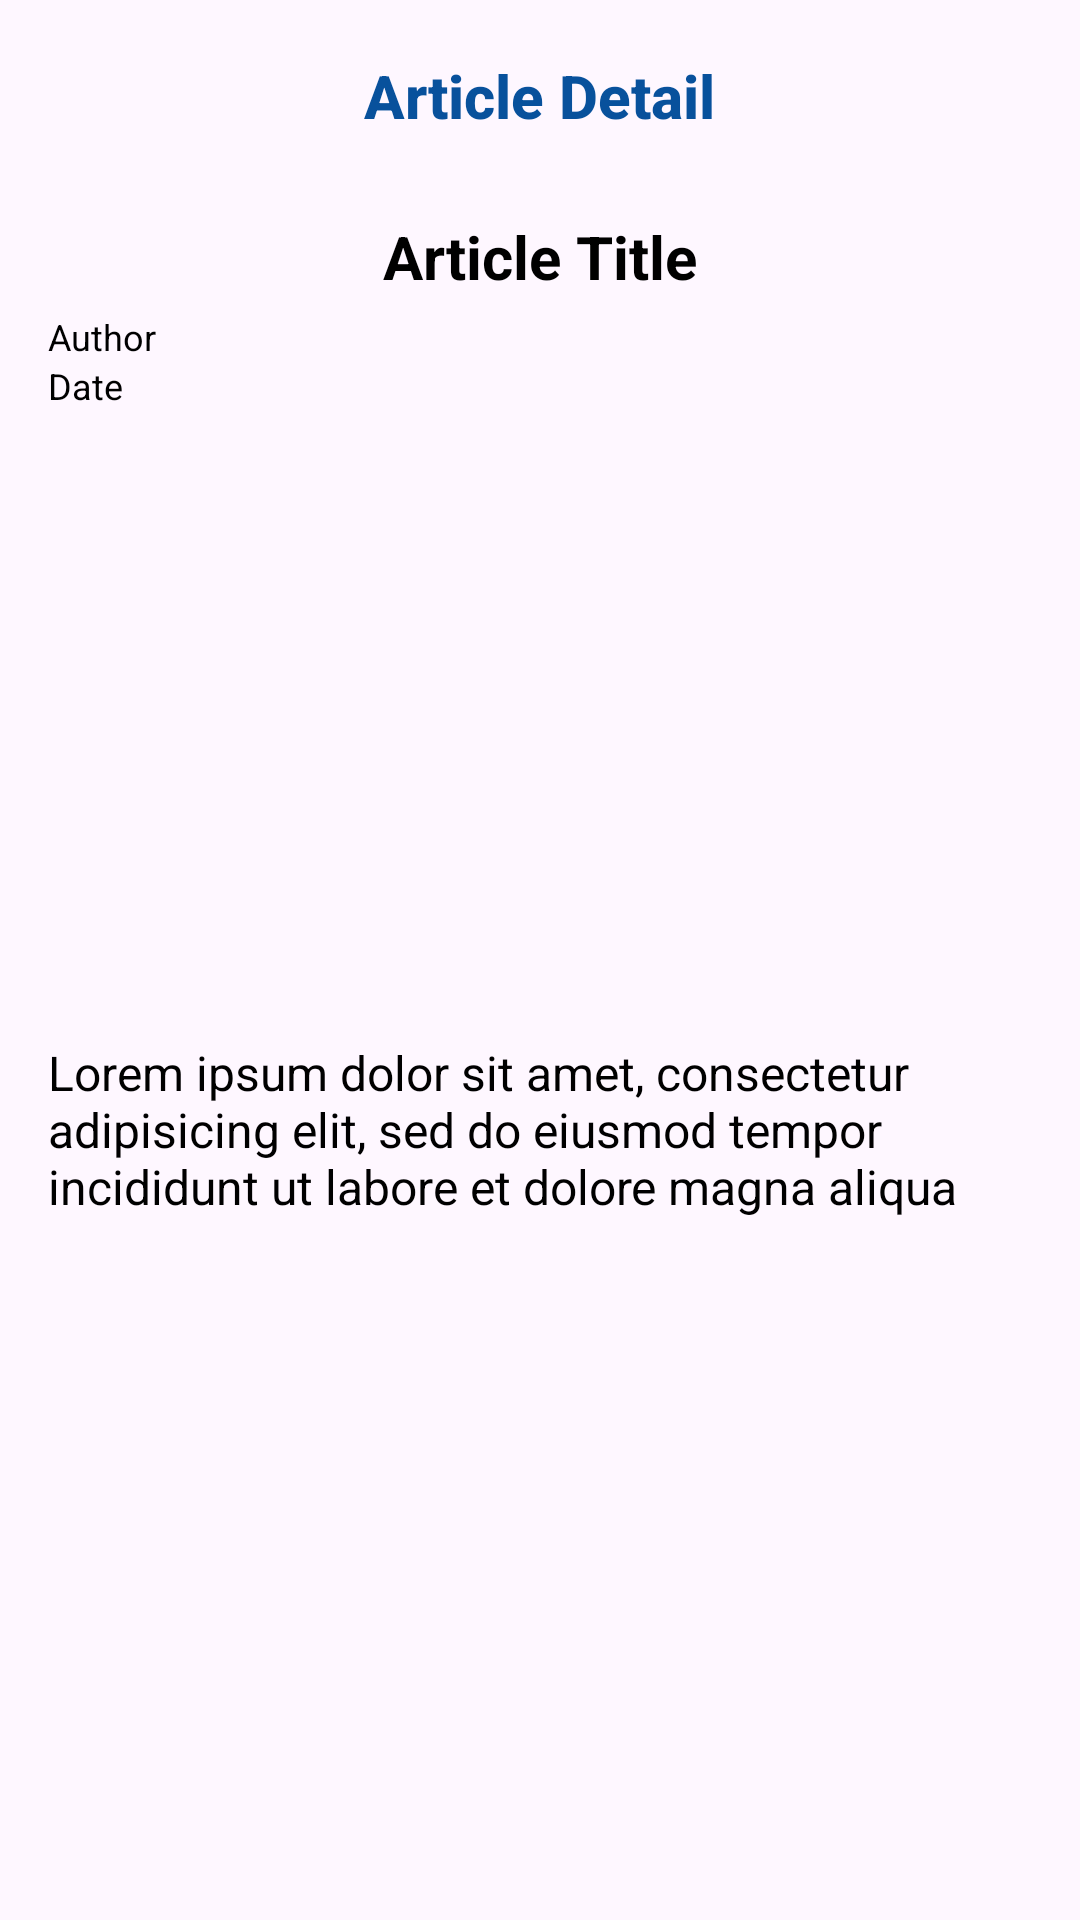

Produce the Android XML layout that renders to this screen, including the resource entries it uses.
<!-- AndroidManifest.xml: application theme Theme.MediSight -->
<!-- res/layout/article_detail.xml -->
<?xml version="1.0" encoding="utf-8"?>
<androidx.coordinatorlayout.widget.CoordinatorLayout xmlns:android="http://schemas.android.com/apk/res/android"
    android:layout_width="match_parent"
    android:layout_height="match_parent"
    xmlns:app="http://schemas.android.com/apk/res-auto"
    xmlns:tools="http://schemas.android.com/tools">

    <com.google.android.material.appbar.AppBarLayout
        android:id="@+id/app_bar"
        android:layout_width="match_parent"
        android:layout_height="wrap_content"
        android:theme="@style/ThemeOverlay.Material3">

        <com.google.android.material.appbar.MaterialToolbar
            android:id="@+id/topAppBar"
            android:layout_width="match_parent"
            android:layout_height="?attr/actionBarSize"
            app:navigationIcon="@drawable/ic_back1">

            <TextView
                android:id="@+id/toolbarTitle"
                android:layout_width="wrap_content"
                android:layout_height="wrap_content"
                android:layout_gravity="center"
                android:text="@string/article_detail"
                android:textAppearance="@style/TextAppearance.AppCompat.Widget.ActionBar.Title"
                android:textColor="@color/navy"
                android:textStyle="bold" />
        </com.google.android.material.appbar.MaterialToolbar>
    </com.google.android.material.appbar.AppBarLayout>

    <androidx.constraintlayout.widget.ConstraintLayout
        android:layout_width="match_parent"
        android:layout_height="wrap_content"
        android:layout_marginTop="?attr/actionBarSize">

        <TextView
            android:id="@+id/article_title"
            android:layout_width="wrap_content"
            android:layout_height="wrap_content"
            android:text="@string/article_title"
            android:textSize="20sp"
            android:textStyle="bold"
            android:textColor="@color/black"
            app:layout_constraintTop_toTopOf="parent"
            app:layout_constraintStart_toStartOf="parent"
            app:layout_constraintEnd_toEndOf="parent"
            android:layout_marginTop="8dp" />

        <TextView
            android:id="@+id/article_writer"
            android:layout_width="wrap_content"
            android:layout_height="wrap_content"
            android:text="@string/author"
            android:textSize="12sp"
            android:textColor="@color/black"
            app:layout_constraintTop_toBottomOf="@id/article_title"
            app:layout_constraintStart_toStartOf="parent"
            android:layout_marginStart="16dp"
            android:layout_marginTop="5dp" />

        <TextView
            android:id="@+id/article_date"
            android:layout_width="wrap_content"
            android:layout_height="wrap_content"
            android:text="@string/date"
            android:textSize="12sp"
            android:textColor="@color/black"
            app:layout_constraintTop_toBottomOf="@id/article_writer"
            app:layout_constraintStart_toStartOf="parent"
            android:layout_marginStart="16dp"/>

        <ImageView
            android:id="@+id/article_banner"
            android:layout_width="match_parent"
            android:layout_height="200dp"
            android:scaleType="centerCrop"
            android:contentDescription="@string/content_description_media"
            tools:src="@tools:sample/backgrounds/scenic"
            app:layout_constraintTop_toBottomOf="@id/article_date"
            app:layout_constraintStart_toStartOf="parent"
            android:layout_marginTop="5dp"
            android:layout_marginStart="10dp"
            android:layout_marginEnd="10dp"/>

        <TextView
            android:id="@+id/article_description"
            android:layout_width="0dp"
            android:layout_height="wrap_content"
            android:text="@string/description"
            android:textSize="16sp"
            android:textColor="@color/black"
            app:layout_constraintTop_toBottomOf="@id/article_banner"
            app:layout_constraintStart_toStartOf="parent"
            app:layout_constraintEnd_toEndOf="parent"
            android:layout_marginTop="5dp"
            android:layout_marginStart="16dp"
            android:layout_marginEnd="16dp" />

    </androidx.constraintlayout.widget.ConstraintLayout>

</androidx.coordinatorlayout.widget.CoordinatorLayout>
<!-- resources referenced by this layout -->
<resources>
  <color name="black">#FF000000</color>
  <color name="navy">#08519C</color>
  <string name="article_detail">Article Detail</string>
  <string name="article_title">Article Title</string>
  <string name="author">Author</string>
  <string name="content_description_media">content_description_media</string>
  <string name="date">Date</string>
  <string name="description">Lorem ipsum dolor sit amet, consectetur adipisicing elit, sed do eiusmod tempor incididunt ut labore et dolore magna aliqua</string>
  <style name="Theme.MediSight" parent="Base.Theme.MediSight" />
  <style name="Base.Theme.MediSight" parent="Theme.Material3.DayNight.NoActionBar">
          <item name="colorPrimary">@color/navy</item>
          <item name="colorPrimaryContainer">@color/navy</item>
          <item name="colorPrimaryVariant">@color/navy</item>
          <item name="android:textColorPrimary">@color/black</item>
          <item name="android:textColorSecondary">@color/black</item>
          <item name="android:windowActivityTransitions">true</item>
          <item name="android:windowEnterTransition">@android:transition/explode</item>
          <item name="android:windowExitTransition">@android:transition/explode</item>
  
      </style>
</resources>
